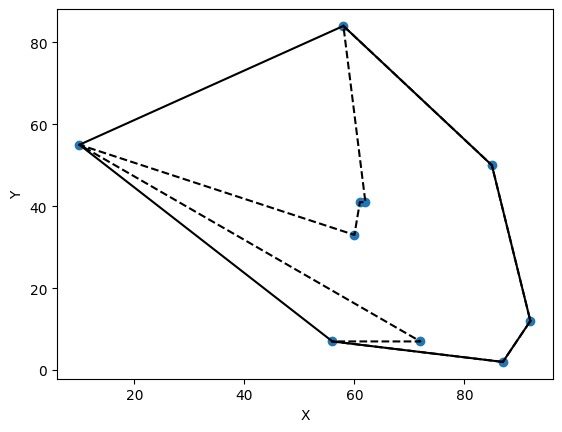

Write the Python code that produced this figure.
#coding:utf-8
'''
Convex Hull
'''
import numpy as np
import matplotlib.pyplot as plt
import seaborn as sns
from scipy.spatial import ConvexHull



pts=np.random.randint(0,100,20).reshape([-1,2])#创建随机点


#将所有的点顺时针连起来(非凸包)
pts=pts[pts[:,1].argsort()] #按照第2列-Y值排序
p0=pts[0]         #取左下角的点作为起始点
pts1=pts[1:,]     #其余的点
vectors=pts1-p0   #每个节点与p0构成的向量集合
vec_x=np.array([1,0]) #x轴向量
cos_vals=vectors.dot(vec_x)/np.linalg.norm(vectors,axis=1) #每个矢量与X轴的夹角余弦值
pts1=pts1[cos_vals.argsort()] #对pts1按照余弦值从小往大排
pts=np.vstack((p0,pts1,p0))   #顺时针连接节点



#使用scipy中的ConvexHull凸包库
hull = ConvexHull(pts)
for s in hull.simplices:
    plt.plot(pts[s, 0], pts[s, 1], 'k-')



sns.set_style("darkgrid")
plt.xlabel("X")
plt.ylabel("Y")
plt.scatter(pts[:-1,0],pts[:-1,1])  #散点图vec
plt.plot(pts[:,0],pts[:,1],"k--")        #折线图
plt.show() 



